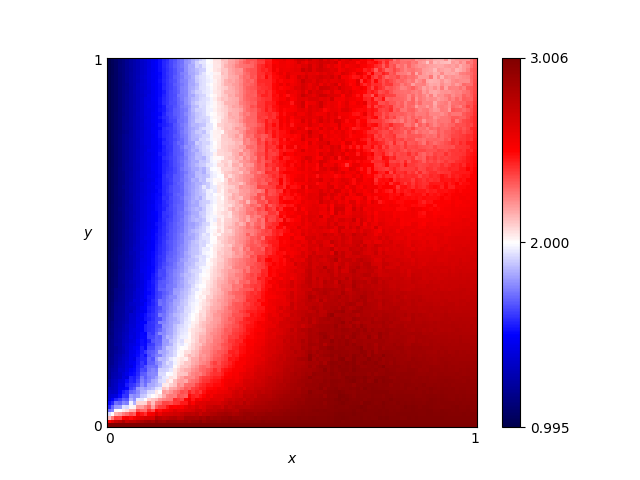

The table this chart was drawn from, first rows:
x, y, score
0.46, 0.76, 2.45
0.54, 0.86, 2.558
0.16, 0.19, 1.877
0.61, 0.18, 2.905
0.82, 0.41, 2.659
0.72, 0.66, 2.56
0.63, 0.37, 2.761
0.41, 0.28, 2.536
0.16, 0.44, 1.669
0.8, 0.33, 2.783
0.84, 0.23, 2.85
0.25, 0.48, 1.924
0.62, 0.7, 2.654
0.78, 0.28, 2.804
0.03, 0.68, 1.131
0.57, 0.0, 3.0
0.69, 0.37, 2.771
0.46, 0.05, 2.883
0.65, 0.03, 2.983
0.56, 0.8, 2.59
0.28, 0.44, 2.018
0.65, 0.0, 3.0
0.57, 0.1, 2.912
0.44, 0.29, 2.601
0.63, 0.49, 2.651
0.26, 0.03, 2.775
0.92, 0.27, 2.809
0.69, 0.35, 2.845
0.79, 0.78, 2.359
0.3, 0.26, 2.248
0.98, 0.54, 2.6
0.25, 0.62, 1.837
0.55, 0.43, 2.716
0.19, 0.06, 2.407
0.14, 0.65, 1.515
0.09, 0.65, 1.359
0.92, 1.0, 2.213
0.51, 0.43, 2.579
0.36, 0.66, 2.121
0.33, 0.92, 2.154
0.01, 0.93, 1.036
0.25, 0.81, 1.902
0.9, 0.46, 2.651
0.3, 0.12, 2.468
0.87, 0.59, 2.497
0.8, 0.75, 2.348
0.93, 0.2, 2.848
0.34, 0.41, 2.216
0.05, 0.48, 1.223
0.9, 0.12, 2.923
0.59, 0.65, 2.565
0.72, 0.62, 2.52
0.29, 0.87, 2.023
0.02, 0.72, 1.086
0.8, 0.35, 2.756
0.09, 0.22, 1.526
0.05, 0.61, 1.202
0.49, 0.38, 2.621
0.62, 0.21, 2.878
0.79, 0.55, 2.578
... 10,141 more rows
